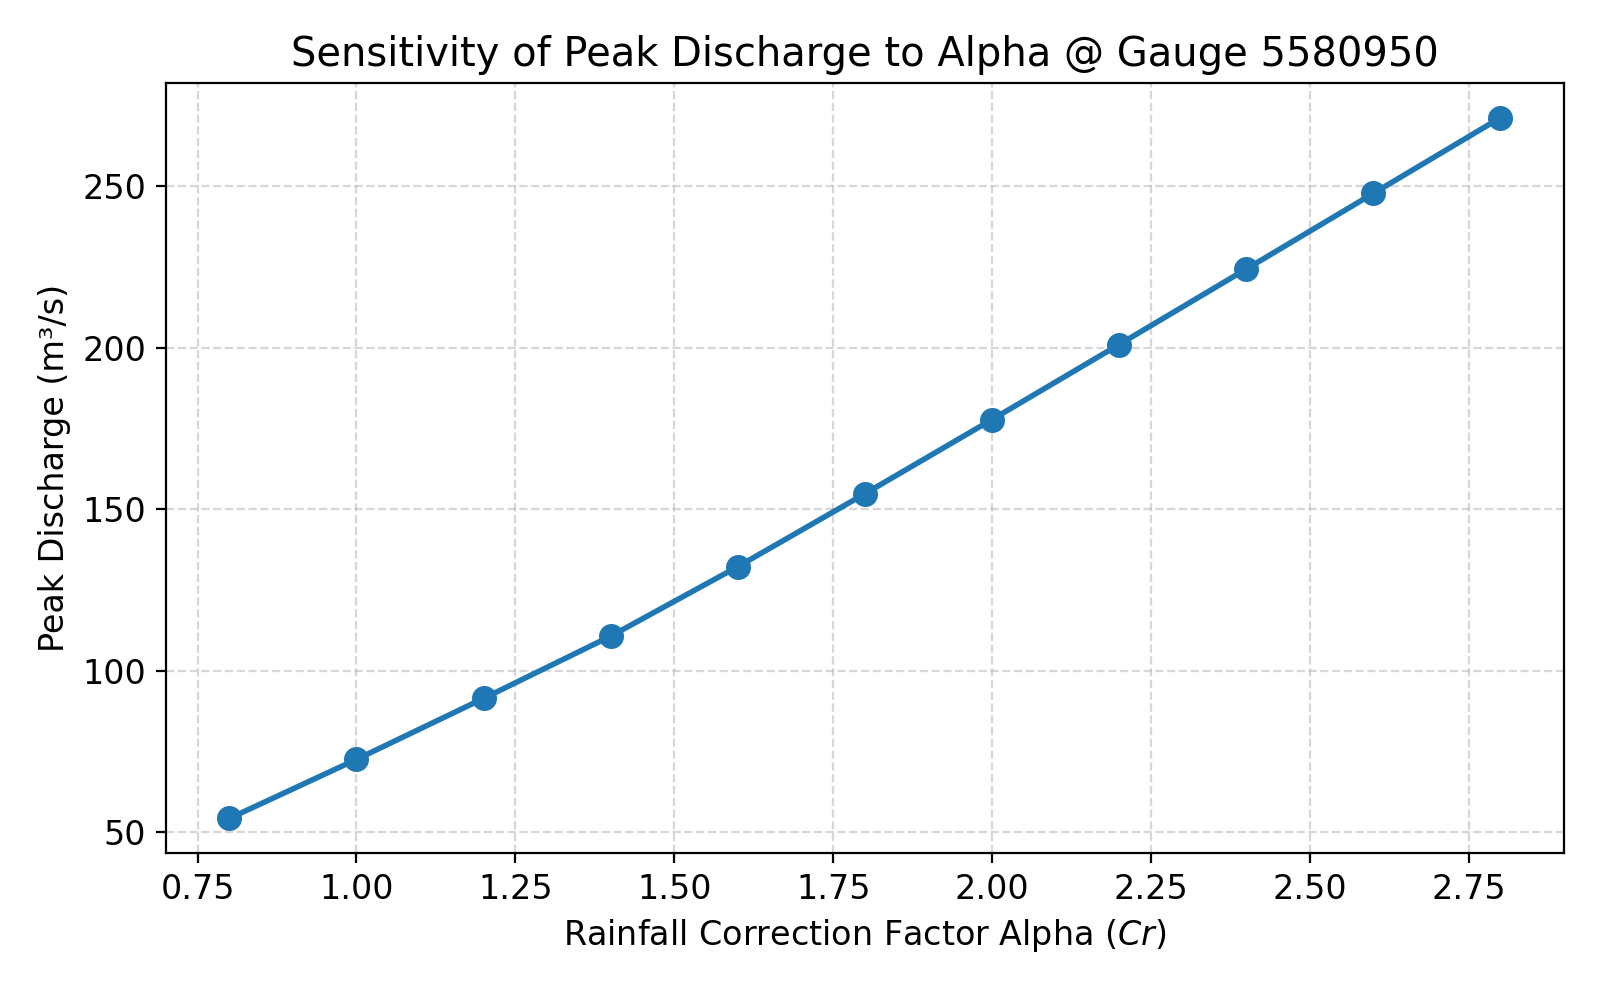

Data behind this chart, as committed beside it:
Alpha, Q_peak
0.8, 54.31
1.0, 72.57
1.2, 91.45
1.4, 110.7
1.6, 132.2
1.8, 154.8
2.0, 177.7
2.2, 200.9
2.4, 224.3
2.6, 247.7
2.8, 271.1
